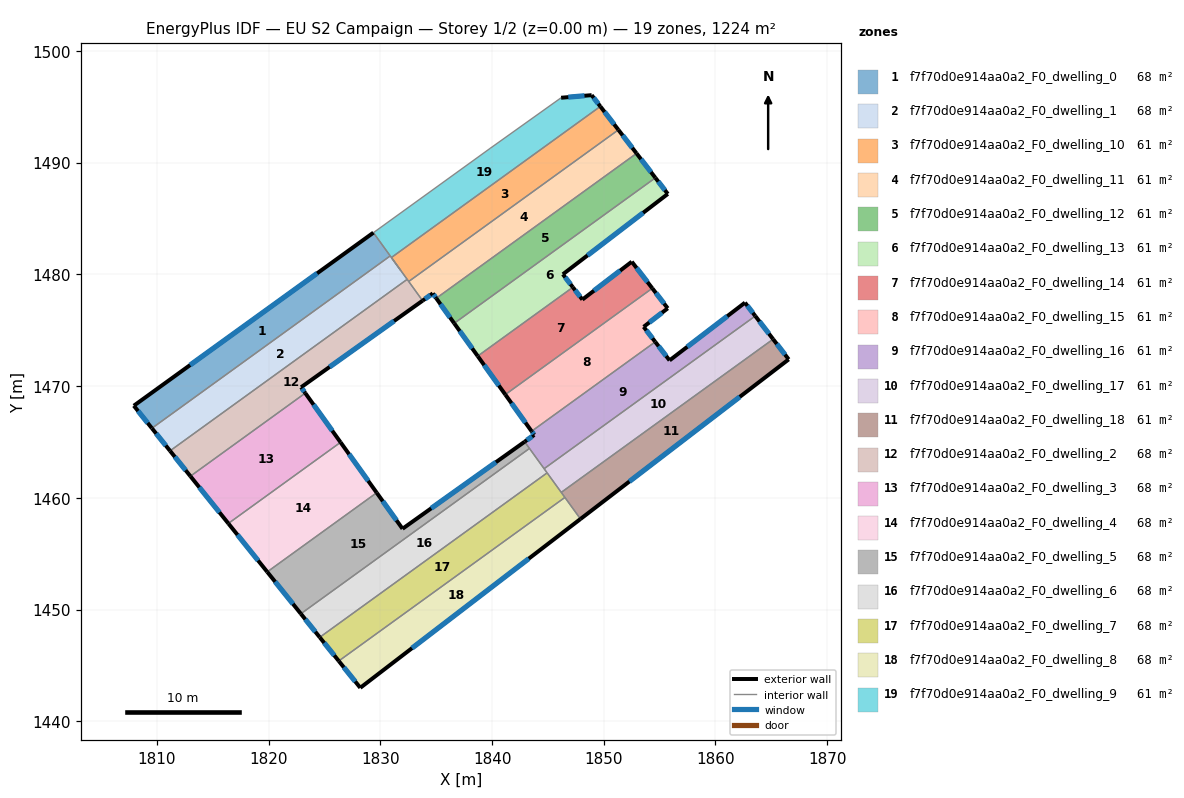
=== STOREY PLAN SPEC (per zone: floor XY polygon, exterior-wall plan segments, windows/doors) ===
zone 1: f7f70d0e914aa0a2_F0_dwelling_0  (68.0 m²)
  floor: (1829.38, 1483.74) (1830.88, 1481.66) (1809.54, 1466.23) (1807.92, 1468.25)
  exterior wall: (1807.92, 1468.25) – (1809.54, 1466.23)  [2.6 m]
    window: (1808.30, 1467.77) – (1809.16, 1466.70)  [2.2 m²]
  exterior wall: (1829.38, 1483.74) – (1807.92, 1468.25)  [26.5 m]
    window: (1824.34, 1480.10) – (1812.96, 1471.89)  [22.3 m²]
  interior walls: 2
zone 2: f7f70d0e914aa0a2_F0_dwelling_1  (68.0 m²)
  floor: (1830.88, 1481.66) (1832.40, 1479.56) (1811.17, 1464.21) (1809.54, 1466.23)
  exterior wall: (1809.54, 1466.23) – (1811.17, 1464.21)  [2.6 m]
    window: (1809.92, 1465.76) – (1810.78, 1464.68)  [2.2 m²]
  interior walls: 4
zone 3: f7f70d0e914aa0a2_F0_dwelling_10  (61.2 m²)
  floor: (1849.69, 1495.04) (1851.31, 1492.95) (1832.53, 1479.37) (1830.98, 1481.52)
  exterior wall: (1851.31, 1492.95) – (1849.69, 1495.04)  [2.6 m]
    window: (1850.93, 1493.44) – (1850.07, 1494.55)  [2.2 m²]
  interior walls: 4
zone 4: f7f70d0e914aa0a2_F0_dwelling_11  (61.2 m²)
  floor: (1851.31, 1492.95) (1852.93, 1490.84) (1835.00, 1477.87) (1834.69, 1478.30) (1833.78, 1477.65) (1832.53, 1479.37)
  exterior wall: (1833.78, 1477.65) – (1834.69, 1478.30)  [1.1 m]
    window: (1833.99, 1477.81) – (1834.48, 1478.15)  [0.9 m²]
  exterior wall: (1852.93, 1490.84) – (1851.31, 1492.95)  [2.7 m]
    window: (1852.55, 1491.33) – (1851.69, 1492.45)  [2.2 m²]
  exterior wall: (1834.69, 1478.30) – (1835.00, 1477.87)  [0.5 m]
    window: (1834.76, 1478.20) – (1834.93, 1477.97)  [0.5 m²]
  interior walls: 3
zone 5: f7f70d0e914aa0a2_F0_dwelling_12  (61.2 m²)
  floor: (1852.93, 1490.84) (1854.62, 1488.65) (1836.61, 1475.63) (1835.00, 1477.87)
  exterior wall: (1854.62, 1488.65) – (1852.93, 1490.84)  [2.8 m]
    window: (1854.23, 1489.17) – (1853.33, 1490.33)  [2.3 m²]
  exterior wall: (1835.00, 1477.87) – (1836.61, 1475.63)  [2.8 m]
    window: (1835.38, 1477.34) – (1836.23, 1476.15)  [2.3 m²]
  interior walls: 2
zone 6: f7f70d0e914aa0a2_F0_dwelling_13  (61.2 m²)
  floor: (1854.62, 1488.65) (1855.73, 1487.21) (1846.34, 1480.02) (1847.23, 1478.85) (1838.71, 1472.69) (1836.61, 1475.63)
  exterior wall: (1836.61, 1475.63) – (1838.71, 1472.69)  [3.6 m]
    window: (1837.10, 1474.94) – (1838.22, 1473.38)  [3.0 m²]
  exterior wall: (1855.73, 1487.21) – (1854.62, 1488.65)  [1.8 m]
    window: (1855.47, 1487.55) – (1854.88, 1488.31)  [1.5 m²]
  exterior wall: (1846.34, 1480.02) – (1855.73, 1487.21)  [11.8 m]
    window: (1848.54, 1481.71) – (1853.53, 1485.52)  [10.0 m²]
  exterior wall: (1847.23, 1478.85) – (1846.34, 1480.02)  [1.5 m]
    window: (1847.02, 1479.13) – (1846.55, 1479.74)  [1.2 m²]
  interior walls: 2
zone 7: f7f70d0e914aa0a2_F0_dwelling_14  (61.2 m²)
  floor: (1852.51, 1481.14) (1854.34, 1478.76) (1841.18, 1469.25) (1838.71, 1472.69) (1847.23, 1478.85) (1848.08, 1477.75)
  exterior wall: (1838.71, 1472.69) – (1841.18, 1469.25)  [4.2 m]
    window: (1839.29, 1471.88) – (1840.60, 1470.05)  [3.6 m²]
  exterior wall: (1848.08, 1477.75) – (1847.23, 1478.85)  [1.4 m]
    window: (1847.88, 1478.01) – (1847.43, 1478.59)  [1.2 m²]
  exterior wall: (1852.51, 1481.14) – (1848.08, 1477.75)  [5.6 m]
    window: (1851.47, 1480.35) – (1849.12, 1478.55)  [4.7 m²]
  exterior wall: (1854.34, 1478.76) – (1852.51, 1481.14)  [3.0 m]
    window: (1853.91, 1479.32) – (1852.94, 1480.58)  [2.5 m²]
  interior walls: 2
zone 8: f7f70d0e914aa0a2_F0_dwelling_15  (61.2 m²)
  floor: (1854.34, 1478.76) (1855.73, 1476.97) (1853.57, 1475.31) (1854.61, 1473.97) (1843.54, 1465.96) (1841.18, 1469.25)
  exterior wall: (1841.18, 1469.25) – (1843.54, 1465.96)  [4.0 m]
    window: (1841.74, 1468.47) – (1842.99, 1466.73)  [3.4 m²]
  exterior wall: (1855.73, 1476.97) – (1854.34, 1478.76)  [2.3 m]
    window: (1855.40, 1477.39) – (1854.67, 1478.34)  [1.9 m²]
  exterior wall: (1853.57, 1475.31) – (1855.73, 1476.97)  [2.7 m]
    window: (1854.07, 1475.70) – (1855.22, 1476.58)  [2.3 m²]
  exterior wall: (1854.61, 1473.97) – (1853.57, 1475.31)  [1.7 m]
    window: (1854.36, 1474.28) – (1853.81, 1475.00)  [1.4 m²]
  interior walls: 2
zone 9: f7f70d0e914aa0a2_F0_dwelling_16  (61.2 m²)
  floor: (1862.64, 1477.48) (1863.56, 1476.28) (1844.66, 1462.61) (1842.91, 1465.02) (1843.77, 1465.63) (1843.54, 1465.96) (1854.61, 1473.97) (1855.89, 1472.31)
  exterior wall: (1843.77, 1465.63) – (1842.91, 1465.02)  [1.1 m]
    window: (1843.57, 1465.49) – (1843.11, 1465.17)  [0.9 m²]
  exterior wall: (1843.54, 1465.96) – (1843.77, 1465.63)  [0.4 m]
    window: (1843.59, 1465.88) – (1843.72, 1465.71)  [0.3 m²]
  exterior wall: (1855.89, 1472.31) – (1854.61, 1473.97)  [2.1 m]
    window: (1855.59, 1472.70) – (1854.91, 1473.58)  [1.8 m²]
  exterior wall: (1862.64, 1477.48) – (1855.89, 1472.31)  [8.5 m]
    window: (1861.06, 1476.26) – (1857.48, 1473.52)  [7.2 m²]
  exterior wall: (1863.56, 1476.28) – (1862.64, 1477.48)  [1.5 m]
    window: (1863.35, 1476.56) – (1862.86, 1477.20)  [1.3 m²]
  interior walls: 4
zone 10: f7f70d0e914aa0a2_F0_dwelling_17  (61.2 m²)
  floor: (1863.56, 1476.28) (1865.16, 1474.21) (1846.19, 1460.49) (1844.66, 1462.61)
  exterior wall: (1865.16, 1474.21) – (1863.56, 1476.28)  [2.6 m]
    window: (1864.79, 1474.69) – (1863.94, 1475.79)  [2.2 m²]
  interior walls: 4
zone 11: f7f70d0e914aa0a2_F0_dwelling_18  (61.2 m²)
  floor: (1865.16, 1474.21) (1866.56, 1472.40) (1847.91, 1458.11) (1846.19, 1460.49)
  exterior wall: (1866.56, 1472.40) – (1865.16, 1474.21)  [2.3 m]
    window: (1866.23, 1472.82) – (1865.49, 1473.78)  [1.9 m²]
  exterior wall: (1847.91, 1458.11) – (1866.56, 1472.40)  [23.5 m]
    window: (1852.29, 1461.46) – (1862.18, 1469.04)  [19.8 m²]
  interior walls: 3
zone 12: f7f70d0e914aa0a2_F0_dwelling_2  (68.0 m²)
  floor: (1832.40, 1479.56) (1833.78, 1477.65) (1822.90, 1469.90) (1823.28, 1469.38) (1812.99, 1461.94) (1811.17, 1464.21)
  exterior wall: (1822.90, 1469.90) – (1833.78, 1477.65)  [13.4 m]
    window: (1825.45, 1471.72) – (1831.22, 1475.83)  [11.3 m²]
  exterior wall: (1823.28, 1469.38) – (1822.90, 1469.90)  [0.6 m]
    window: (1823.19, 1469.50) – (1822.99, 1469.78)  [0.5 m²]
  exterior wall: (1811.17, 1464.21) – (1812.99, 1461.94)  [2.9 m]
    window: (1811.59, 1463.67) – (1812.56, 1462.47)  [2.5 m²]
  interior walls: 4
zone 13: f7f70d0e914aa0a2_F0_dwelling_3  (68.0 m²)
  floor: (1823.28, 1469.38) (1826.43, 1464.97) (1816.39, 1457.71) (1812.99, 1461.94)
  exterior wall: (1812.99, 1461.94) – (1816.39, 1457.71)  [5.4 m]
    window: (1813.79, 1460.94) – (1815.59, 1458.70)  [4.6 m²]
  exterior wall: (1826.43, 1464.97) – (1823.28, 1469.38)  [5.4 m]
    window: (1825.69, 1466.01) – (1824.02, 1468.34)  [4.6 m²]
  interior walls: 2
zone 14: f7f70d0e914aa0a2_F0_dwelling_4  (68.0 m²)
  floor: (1826.43, 1464.97) (1829.67, 1460.46) (1819.87, 1453.37) (1816.39, 1457.71)
  exterior wall: (1816.39, 1457.71) – (1819.87, 1453.37)  [5.6 m]
    window: (1817.20, 1456.69) – (1819.05, 1454.39)  [4.7 m²]
  exterior wall: (1829.67, 1460.46) – (1826.43, 1464.97)  [5.6 m]
    window: (1828.91, 1461.52) – (1827.19, 1463.91)  [4.7 m²]
  interior walls: 2
zone 15: f7f70d0e914aa0a2_F0_dwelling_5  (68.0 m²)
  floor: (1842.91, 1465.02) (1843.35, 1464.42) (1822.88, 1449.62) (1819.87, 1453.37) (1829.67, 1460.46) (1831.98, 1457.23)
  exterior wall: (1842.91, 1465.02) – (1831.98, 1457.23)  [13.4 m]
    window: (1840.35, 1463.19) – (1834.55, 1459.06)  [11.3 m²]
  exterior wall: (1819.87, 1453.37) – (1822.88, 1449.62)  [4.8 m]
    window: (1820.58, 1452.49) – (1822.17, 1450.50)  [4.1 m²]
  exterior wall: (1831.98, 1457.23) – (1829.67, 1460.46)  [4.0 m]
    window: (1831.44, 1457.99) – (1830.21, 1459.70)  [3.4 m²]
  interior walls: 3
zone 16: f7f70d0e914aa0a2_F0_dwelling_6  (68.0 m²)
  floor: (1843.35, 1464.42) (1844.93, 1462.24) (1824.57, 1447.51) (1822.88, 1449.62)
  exterior wall: (1822.88, 1449.62) – (1824.57, 1447.51)  [2.7 m]
    window: (1823.28, 1449.13) – (1824.17, 1448.01)  [2.3 m²]
  interior walls: 4
zone 17: f7f70d0e914aa0a2_F0_dwelling_7  (68.0 m²)
  floor: (1844.93, 1462.24) (1846.52, 1460.04) (1826.27, 1445.39) (1824.57, 1447.51)
  exterior wall: (1824.57, 1447.51) – (1826.27, 1445.39)  [2.7 m]
    window: (1824.97, 1447.02) – (1825.87, 1445.89)  [2.3 m²]
  interior walls: 4
zone 18: f7f70d0e914aa0a2_F0_dwelling_8  (68.0 m²)
  floor: (1846.52, 1460.04) (1847.91, 1458.11) (1828.20, 1442.99) (1826.27, 1445.39)
  exterior wall: (1828.20, 1442.99) – (1847.91, 1458.11)  [24.8 m]
    window: (1832.83, 1446.54) – (1843.29, 1454.56)  [21.0 m²]
  exterior wall: (1826.27, 1445.39) – (1828.20, 1442.99)  [3.1 m]
    window: (1826.72, 1444.83) – (1827.75, 1443.56)  [2.6 m²]
  interior walls: 2
zone 19: f7f70d0e914aa0a2_F0_dwelling_9  (61.2 m²)
  floor: (1848.91, 1496.05) (1849.69, 1495.04) (1830.98, 1481.52) (1831.82, 1480.36) (1829.38, 1483.74) (1839.82, 1491.29) (1846.18, 1495.82)
  exterior wall: (1848.91, 1496.05) – (1846.18, 1495.82)  [2.7 m]
    window: (1848.27, 1496.00) – (1846.82, 1495.88)  [2.3 m²]
  exterior wall: (1849.69, 1495.04) – (1848.91, 1496.05)  [1.3 m]
    window: (1849.51, 1495.28) – (1849.10, 1495.82)  [1.1 m²]
  interior walls: 7

=== DERIVED (storey summary) ===
Building: EU S2 Campaign
Storey: 1 of 2  (floor level z = 0.00 m)
Storey gross floor area: 1224.1 m²
Zones on this storey: 19
  - f7f70d0e914aa0a2_F0_dwelling_0: floor 68.0 m²; exterior wall 29.1 m (87.2 m²); 2 window(s) 24.5 m²; WWR 28.1%
  - f7f70d0e914aa0a2_F0_dwelling_1: floor 68.0 m²; exterior wall 2.6 m (7.8 m²); 1 window(s) 2.2 m²; WWR 28.1%
  - f7f70d0e914aa0a2_F0_dwelling_10: floor 61.2 m²; exterior wall 2.6 m (7.9 m²); 1 window(s) 2.2 m²; WWR 28.1%
  - f7f70d0e914aa0a2_F0_dwelling_11: floor 61.2 m²; exterior wall 4.3 m (13.0 m²); 3 window(s) 3.6 m²; WWR 28.1%
  - f7f70d0e914aa0a2_F0_dwelling_12: floor 61.2 m²; exterior wall 5.5 m (16.6 m²); 2 window(s) 4.7 m²; WWR 28.1%
  - f7f70d0e914aa0a2_F0_dwelling_13: floor 61.2 m²; exterior wall 18.7 m (56.2 m²); 4 window(s) 15.8 m²; WWR 28.1%
  - f7f70d0e914aa0a2_F0_dwelling_14: floor 61.2 m²; exterior wall 14.2 m (42.6 m²); 4 window(s) 12.0 m²; WWR 28.1%
  - f7f70d0e914aa0a2_F0_dwelling_15: floor 61.2 m²; exterior wall 10.7 m (32.2 m²); 4 window(s) 9.1 m²; WWR 28.1%
  - f7f70d0e914aa0a2_F0_dwelling_16: floor 61.2 m²; exterior wall 13.6 m (40.7 m²); 5 window(s) 11.4 m²; WWR 28.1%
  - f7f70d0e914aa0a2_F0_dwelling_17: floor 61.2 m²; exterior wall 2.6 m (7.9 m²); 1 window(s) 2.2 m²; WWR 28.1%
  - f7f70d0e914aa0a2_F0_dwelling_18: floor 61.2 m²; exterior wall 25.8 m (77.3 m²); 2 window(s) 21.7 m²; WWR 28.1%
  - f7f70d0e914aa0a2_F0_dwelling_2: floor 68.0 m²; exterior wall 16.9 m (50.7 m²); 3 window(s) 14.3 m²; WWR 28.1%
  - f7f70d0e914aa0a2_F0_dwelling_3: floor 68.0 m²; exterior wall 10.8 m (32.5 m²); 2 window(s) 9.2 m²; WWR 28.1%
  - f7f70d0e914aa0a2_F0_dwelling_4: floor 68.0 m²; exterior wall 11.1 m (33.3 m²); 2 window(s) 9.4 m²; WWR 28.1%
  - f7f70d0e914aa0a2_F0_dwelling_5: floor 68.0 m²; exterior wall 22.2 m (66.6 m²); 3 window(s) 18.7 m²; WWR 28.1%
  - f7f70d0e914aa0a2_F0_dwelling_6: floor 68.0 m²; exterior wall 2.7 m (8.1 m²); 1 window(s) 2.3 m²; WWR 28.1%
  - f7f70d0e914aa0a2_F0_dwelling_7: floor 68.0 m²; exterior wall 2.7 m (8.2 m²); 1 window(s) 2.3 m²; WWR 28.1%
  - f7f70d0e914aa0a2_F0_dwelling_8: floor 68.0 m²; exterior wall 27.9 m (83.8 m²); 2 window(s) 23.6 m²; WWR 28.1%
  - f7f70d0e914aa0a2_F0_dwelling_9: floor 61.2 m²; exterior wall 4.0 m (12.1 m²); 2 window(s) 3.4 m²; WWR 28.1%
Zone adjacency (shared interzone walls):
  - f7f70d0e914aa0a2_F0_dwelling_0 ↔ f7f70d0e914aa0a2_F0_dwelling_1
  - f7f70d0e914aa0a2_F0_dwelling_0 ↔ f7f70d0e914aa0a2_F0_dwelling_9
  - f7f70d0e914aa0a2_F0_dwelling_1 ↔ f7f70d0e914aa0a2_F0_dwelling_10
  - f7f70d0e914aa0a2_F0_dwelling_1 ↔ f7f70d0e914aa0a2_F0_dwelling_2
  - f7f70d0e914aa0a2_F0_dwelling_1 ↔ f7f70d0e914aa0a2_F0_dwelling_9
  - f7f70d0e914aa0a2_F0_dwelling_10 ↔ f7f70d0e914aa0a2_F0_dwelling_11
  - f7f70d0e914aa0a2_F0_dwelling_10 ↔ f7f70d0e914aa0a2_F0_dwelling_2
  - f7f70d0e914aa0a2_F0_dwelling_10 ↔ f7f70d0e914aa0a2_F0_dwelling_9
  - f7f70d0e914aa0a2_F0_dwelling_11 ↔ f7f70d0e914aa0a2_F0_dwelling_12
  - f7f70d0e914aa0a2_F0_dwelling_11 ↔ f7f70d0e914aa0a2_F0_dwelling_2
  - f7f70d0e914aa0a2_F0_dwelling_12 ↔ f7f70d0e914aa0a2_F0_dwelling_13
  - f7f70d0e914aa0a2_F0_dwelling_13 ↔ f7f70d0e914aa0a2_F0_dwelling_14
  - f7f70d0e914aa0a2_F0_dwelling_14 ↔ f7f70d0e914aa0a2_F0_dwelling_15
  - f7f70d0e914aa0a2_F0_dwelling_15 ↔ f7f70d0e914aa0a2_F0_dwelling_16
  - f7f70d0e914aa0a2_F0_dwelling_16 ↔ f7f70d0e914aa0a2_F0_dwelling_17
  - f7f70d0e914aa0a2_F0_dwelling_16 ↔ f7f70d0e914aa0a2_F0_dwelling_5
  - f7f70d0e914aa0a2_F0_dwelling_16 ↔ f7f70d0e914aa0a2_F0_dwelling_6
  - f7f70d0e914aa0a2_F0_dwelling_17 ↔ f7f70d0e914aa0a2_F0_dwelling_18
  - f7f70d0e914aa0a2_F0_dwelling_17 ↔ f7f70d0e914aa0a2_F0_dwelling_6
  - f7f70d0e914aa0a2_F0_dwelling_17 ↔ f7f70d0e914aa0a2_F0_dwelling_7
  - f7f70d0e914aa0a2_F0_dwelling_18 ↔ f7f70d0e914aa0a2_F0_dwelling_7
  - f7f70d0e914aa0a2_F0_dwelling_18 ↔ f7f70d0e914aa0a2_F0_dwelling_8
  - f7f70d0e914aa0a2_F0_dwelling_2 ↔ f7f70d0e914aa0a2_F0_dwelling_3
  - f7f70d0e914aa0a2_F0_dwelling_3 ↔ f7f70d0e914aa0a2_F0_dwelling_4
  - f7f70d0e914aa0a2_F0_dwelling_4 ↔ f7f70d0e914aa0a2_F0_dwelling_5
  - f7f70d0e914aa0a2_F0_dwelling_5 ↔ f7f70d0e914aa0a2_F0_dwelling_6
  - f7f70d0e914aa0a2_F0_dwelling_6 ↔ f7f70d0e914aa0a2_F0_dwelling_7
  - f7f70d0e914aa0a2_F0_dwelling_7 ↔ f7f70d0e914aa0a2_F0_dwelling_8